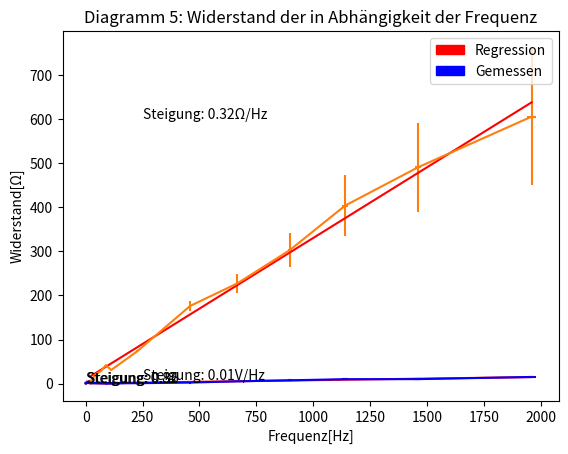

Write Python code to recreate this figure.
#!/usr/bin/env python3
# -*- coding: utf-8 -*-
"""
Created on Sun Nov  4 17:24:35 2018

[redacted]
"""
import numpy as np
import matplotlib.pyplot as plt
import matplotlib.patches as mpatches
from scipy import optimize, stats
####Teil 1: Frequenz/Spannnung, Strom/Spannung Diagramme
###Frequenz/Spannung
##plot shit
def FrequencyVoltage():
    frequency_Hz=[15, 12, 9, 6, 3]
    frequency_Volt=[5.1, 4.0, 2.9, 1.8, 0.8]
    Voltage_Error=0.1
    plt.errorbar(frequency_Hz, frequency_Volt, yerr=Voltage_Error, color="blue")
    plt.ylabel("Spannung[V]")
    plt.xlabel("Frequeny[Hz]")
    plt.title("Diagramm 1: Spannung in Abhängigkeit der Drehfrequenz bei 4,0±0.05A")
    ##do the regression thing
    (gradient, offset, r_value, p_value, stderr) =stats.linregress(frequency_Hz, frequency_Volt)
    ##plot the regression
    plt.plot([offset + x*gradient for x in range(17)], color="red")
    plt.text(4, 3, "Steigung: " + str(gradient.round(2)))
    
    red_patch = mpatches.Patch(color='red', label='Regression')
    blue_patch = mpatches.Patch(color='blue', label='Gemessen')
    plt.legend(handles=[red_patch, blue_patch])
    print("Stderr Slope Diag 1:" + str(stderr))
    plt.show()
###Strom/Spannung
def CurrentVoltage():
    current_Ampere=[0.5*i for i in range(1,10)]
    current_Volt=[0.5, 0.9, 1.3, 1.7, 2.1, 2.5, 2.9, 3.4, 3.8]
    plt.errorbar(current_Ampere, current_Volt, yerr=0.05, xerr=0.15)
    plt.xlabel("Strom[A]")
    plt.ylabel("Pannung[V]")
    plt.title("Diagramm 2: Spannung in Abhängigkeit des Stroms bei f=10±1Hz")
    
    ##linear Regression again
    (gradient, offset, r_value, p_value, stderr) =stats.linregress(current_Ampere, current_Volt)
    ##plot the regression
    plt.plot([offset + x*gradient for x in range(6)], color="red")
    plt.text(1, 3, "Steigung: " + str(gradient.round(2)))
    
    red_patch = mpatches.Patch(color='red', label='Regression')
    blue_patch = mpatches.Patch(color='blue', label='Gemessen')
    plt.legend(handles=[red_patch, blue_patch])
    print("Stderr Slope Diag 2:" + str(stderr))
    plt.show()

####Teil 2: Spannung bei Periodischem Strom
###Winkel/Spannung
def AngleVoltage(sine_fit=True):
    angle=[x*30 for x in range(7)]
    Volt=[1.5,1.3,0.7,0.2,0.8,1.3,1.5]
    xerr=2
    yerr=0.05
    plt.errorbar(angle, Volt, xerr=xerr, yerr=yerr, color="blue")
    plt.xlabel("Winkel[°]")
    plt.ylabel("Spannung[V]")
    angle=[x*30 for x in range(13)]
    Volt.extend(Volt[1:])
    if sine_fit:
        ##Do a sine fit (because y not)
        def test_func(x, a, b, c, d):
            return a * np.sin(b * x + c ) + d
        
        params, params_covariance = optimize.curve_fit(test_func, angle, Volt,
                                                       p0=[2.0, 0.05, 0, 1])
        plt.plot(range(190), [test_func(angl, params[0], params[1], params[2], params[3]) for angl in range(190)], color="red")
        red_patch = mpatches.Patch(color='red', label='Sinus Fit')
    
    blue_patch = mpatches.Patch(color='blue', label='Gemessen')
    plt.legend(handles=[red_patch, blue_patch])
    plt.title("Diagramm 3: Spannung in Abhängigkeit des Drehwinkels bei Wechselstrom")
    plt.show()
####Angelegte/Induzierte spannung als Funktion der Frequenz
def Induced_currentFrequency():
    frequency=np.array([21.3,43.9,66.7, 89.3,112,227,459,667,897,1140,1460,1960])
    Volt_ind=np.array([1.08,2.98,2.76,2.98,1.88,2.50, 2.64,2.5,2.42,2.42,2.45,2.42])
    Volt=    np.array([1.12,1.56,1.27,1.78,2.80,2.56,1.12,0.48,0.32,0.24,0.24,0.16])
    mAmp=np.array([196,143,97,71,61,34,15,11,8,6,5,4])
    frequency_err_relative=0.01
    frequency_err=frequency_err_relative*frequency
    Volt_err=0.01*np.sqrt(2)
    mAmp_err=1
    
    Volt_compared=Volt_ind/Volt
    
    plt.errorbar(frequency, Volt_compared, xerr=frequency_err, yerr=Volt_err, color="blue")
    plt.xlabel("Frequenz[Hz]")
    plt.ylabel("Induzierte/Angelegte Spannung [V/V]")
    plt.title("Diagramm 4: Verhältnis Induziert/Angelegte Spannung in Abhängigkeit der Frequenz")
    ###linear fit
    (gradient, offset, r_value, p_value, stderr)=stats.linregress(frequency, Volt_compared)
    print("Stderr Slope Diag 4:" + str(stderr))
    plt.text(250,10, "Steigung: "+ str(round(gradient, 2)) + "V/Hz")
    plt.plot(frequency, gradient*frequency+offset, color="red")
    plt.show()
def ResistanceFrequency():
    frequency=np.array([21.3,43.9,66.7, 89.3,112,227,459,667,897,1140,1460,1960])
    Volt_ind=np.array([1.08,2.98,2.76,2.98,1.88,2.50, 2.64,2.5,2.42,2.42,2.45,2.42])
    Volt=    np.array([1.12,1.56,1.27,1.78,2.80,2.56,1.12,0.48,0.32,0.24,0.24,0.16])
    mAmp=np.array([196,143,97,71,61,34,15,11,8,6,5,4])
    frequency_err_relative=0.01
    frequency_err=frequency_err_relative*frequency
    Volt_err=0.01
    mAmp_err=1
    
    Ohm=Volt_ind/(mAmp/1000)
    Ohm_err=Ohm*np.sqrt((Volt_err/Volt)**2+(mAmp_err/mAmp)**2)
    
    
    plt.errorbar(frequency, Ohm, xerr=frequency_err, yerr=Ohm_err)
    plt.xlabel("Frequenz[Hz]")
    plt.ylabel("Widerstand[Ω]")
    plt.title("Diagramm 5: Widerstand der in Abhängigkeit der Frequenz")
    ##linear fit
    (gradient, offset, r_value, p_value, stderr)=stats.linregress(frequency, Ohm)
    plt.plot(frequency, frequency*gradient+offset, color="red")
    plt.text(250, 600, "Steigung: " + str(round(gradient, 2)) + "Ω/Hz")
    red_patch = mpatches.Patch(color='red', label='Regression')
    blue_patch = mpatches.Patch(color='blue', label='Gemessen')
    plt.legend(handles=[red_patch, blue_patch])
    print("Stderr Slope Diag 5:" + str(stderr))

    plt.show()
FrequencyVoltage()
CurrentVoltage()
AngleVoltage()
Induced_currentFrequency()
ResistanceFrequency()
    